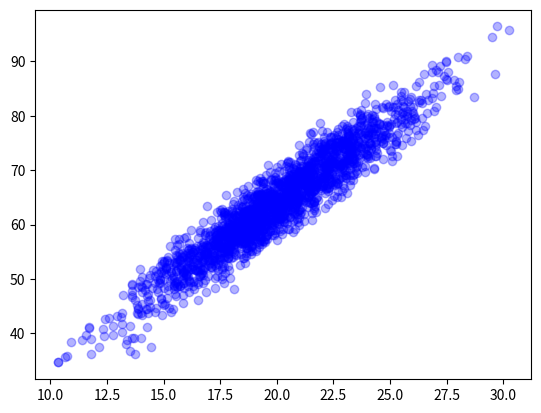

Generate this figure with matplotlib:
#-*- coding: utf-8 -*-
import numpy as np
import matplotlib.pyplot as plt

xy = []
n_count = 1999
a = 3
b = 4
mean, std = 20, 3 #mean and standard deviation
temp_x = np.random.normal(mean, std, n_count)
temp_b = np.random.normal(0, 3, n_count)
#np.random.normal(mean, st.dev, n)

for i, x in enumerate(temp_x):
    y = a*x + b + temp_b[i]
    new_row = [x,y]
    xy.append(new_row)

xy = np.array(xy)
x_data = xy[:,0]
y_data = xy[:,1]
plt.plot(x_data,y_data,'bo',alpha=0.3)
plt.show()
